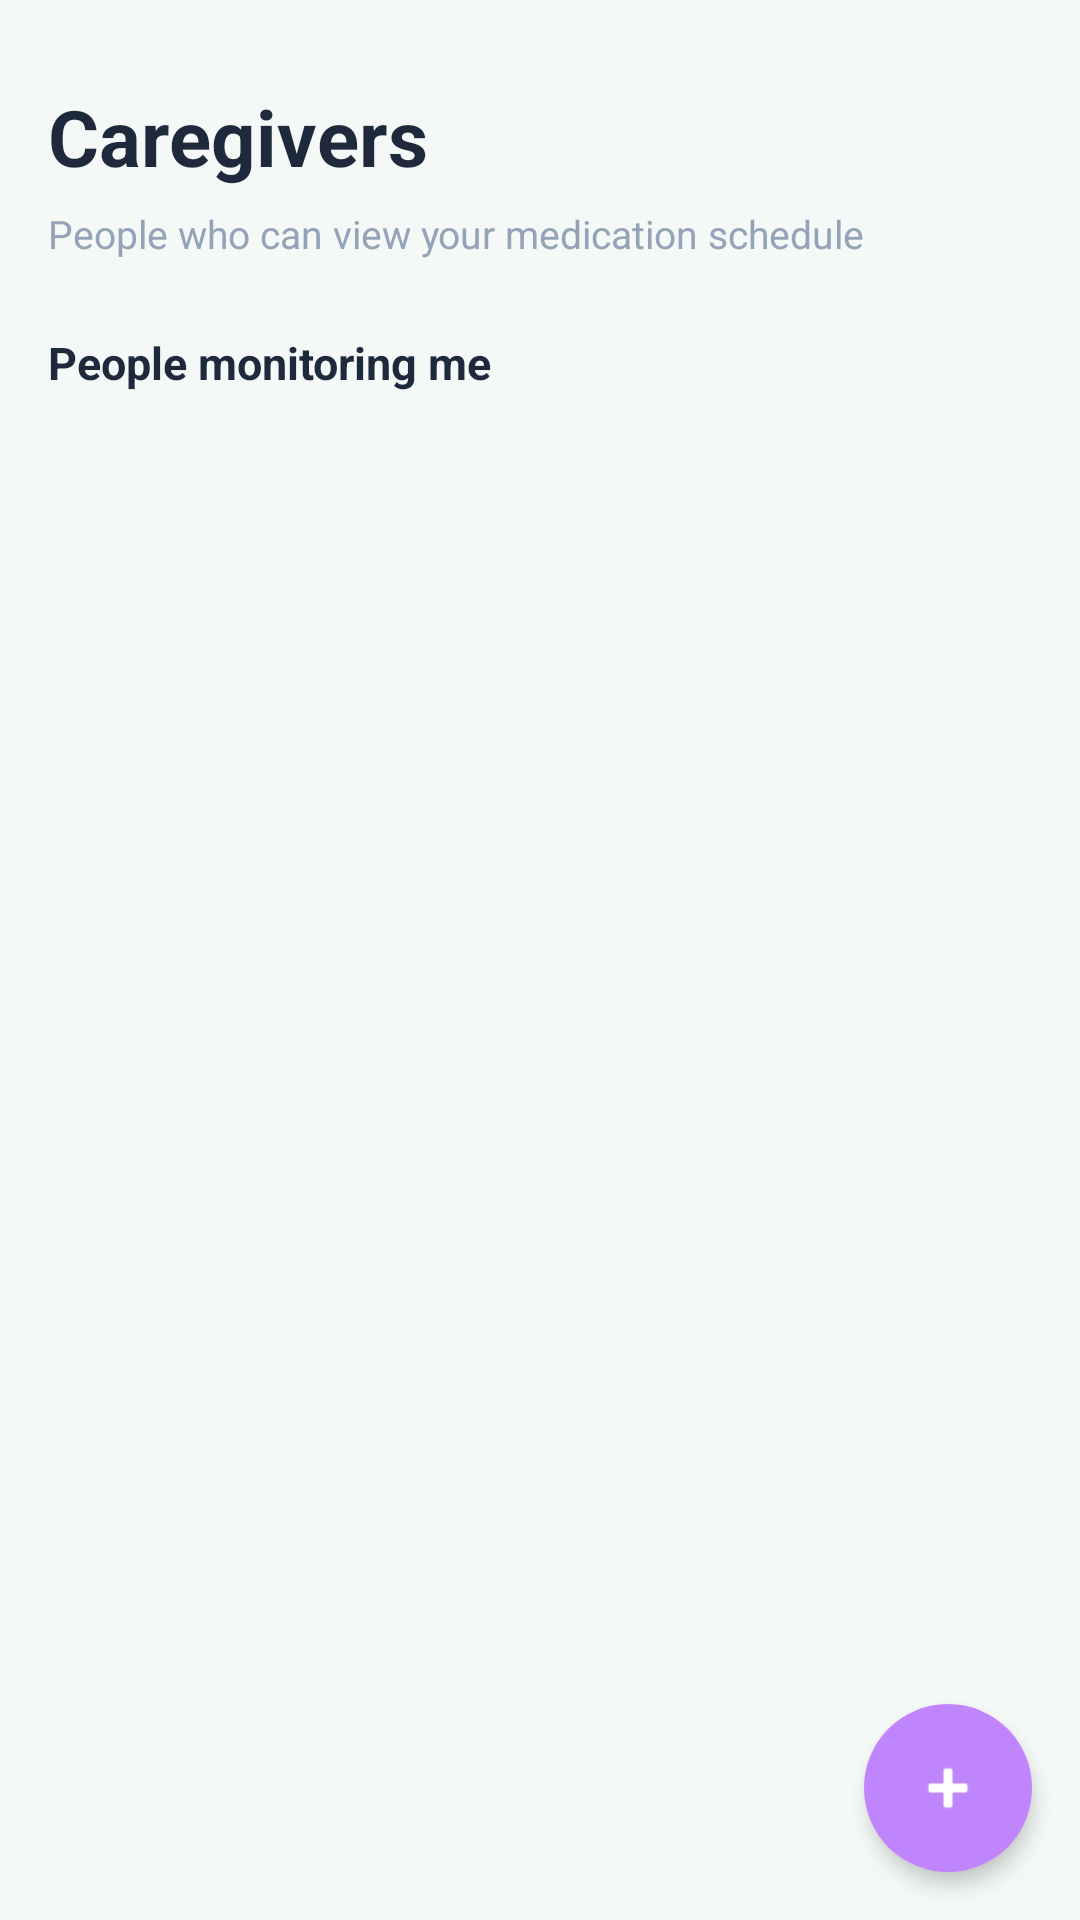

Layout XML and referenced resources for this Android screen:
<!-- AndroidManifest.xml: application theme Theme.HealthAid -->
<!-- res/layout/fragment_caregiver.xml -->
<?xml version="1.0" encoding="utf-8"?>
<RelativeLayout
    xmlns:android="http://schemas.android.com/apk/res/android"
    xmlns:app="http://schemas.android.com/apk/res-auto"
    android:layout_width="match_parent"
    android:layout_height="match_parent"
    android:background="@color/bg_light">

    <ScrollView
        android:id="@+id/scrollCaregiver"
        android:layout_width="match_parent"
        android:layout_height="match_parent"
        android:layout_above="@android:id/empty"
        android:clipToPadding="false"
        android:paddingBottom="88dp">

        <LinearLayout
            android:layout_width="match_parent"
            android:layout_height="wrap_content"
            android:orientation="vertical"
            android:paddingHorizontal="16dp"
            android:paddingTop="28dp">

            <TextView
                android:layout_width="wrap_content"
                android:layout_height="wrap_content"
                android:text="Caregivers"
                android:textSize="26sp"
                android:textStyle="bold"
                android:textColor="@color/text_dark"
                android:layout_marginBottom="6dp" />

            <TextView
                android:layout_width="wrap_content"
                android:layout_height="wrap_content"
                android:text="People who can view your medication schedule"
                android:textSize="13sp"
                android:textColor="@color/text_gray"
                android:layout_marginBottom="24dp" />

            <ProgressBar
                android:id="@+id/progressBarCaregiver"
                android:layout_width="wrap_content"
                android:layout_height="wrap_content"
                android:layout_gravity="center_horizontal"
                android:visibility="gone" />

            <TextView
                android:id="@+id/textViewCaregiverEmpty"
                android:layout_width="match_parent"
                android:layout_height="wrap_content"
                android:text="No caregivers yet.\nTap + to invite someone by email."
                android:textAlignment="center"
                android:textSize="14sp"
                android:textColor="@color/text_gray"
                android:lineSpacingExtra="4dp"
                android:paddingTop="40dp"
                android:visibility="gone" />

            
            <TextView
                android:id="@+id/textPatientPillsHeader"
                android:layout_width="match_parent"
                android:layout_height="wrap_content"
                android:text="Patient's medications today"
                android:textSize="15sp"
                android:textStyle="bold"
                android:textColor="@color/text_dark"
                android:layout_marginBottom="8dp"
                android:visibility="gone" />

            <ProgressBar
                android:id="@+id/progressPatientPills"
                android:layout_width="wrap_content"
                android:layout_height="wrap_content"
                android:layout_gravity="center_horizontal"
                android:visibility="gone" />

            <LinearLayout
                android:id="@+id/containerPatientPills"
                android:layout_width="match_parent"
                android:layout_height="wrap_content"
                android:orientation="vertical"
                android:layout_marginBottom="24dp"
                android:visibility="gone" />

            
            <TextView
                android:layout_width="match_parent"
                android:layout_height="wrap_content"
                android:text="People monitoring me"
                android:textSize="15sp"
                android:textStyle="bold"
                android:textColor="@color/text_dark"
                android:layout_marginBottom="8dp" />

            
            <LinearLayout
                android:id="@+id/containerCaregivers"
                android:layout_width="match_parent"
                android:layout_height="wrap_content"
                android:orientation="vertical" />

        </LinearLayout>
    </ScrollView>

    <com.google.android.material.floatingactionbutton.FloatingActionButton
        android:id="@+id/fabAddCaregiver"
        android:layout_width="wrap_content"
        android:layout_height="wrap_content"
        android:layout_alignParentBottom="true"
        android:layout_alignParentEnd="true"
        android:layout_marginEnd="16dp"
        android:layout_marginBottom="16dp"
        android:src="@android:drawable/ic_input_add"
        android:contentDescription="Invite caregiver"
        app:backgroundTint="@color/purple_accent"
        app:tint="@color/white"
        app:elevation="4dp"
        app:shapeAppearanceOverlay="@style/ShapeAppearance.Material3.Corner.Full" />

</RelativeLayout>
<!-- resources referenced by this layout -->
<resources>
  <color name="bg_light">#f4f9f7</color>
  <color name="purple_accent">#c084fc</color>
  <color name="text_dark">#1e293b</color>
  <color name="text_gray">#94a3b8</color>
  <color name="white">#FFFFFF</color>
  <style name="Theme.HealthAid" parent="Base.Theme.HealthAid" />
  <style name="Base.Theme.HealthAid" parent="Theme.Material3.DayNight.NoActionBar">
          
          
      </style>
</resources>
